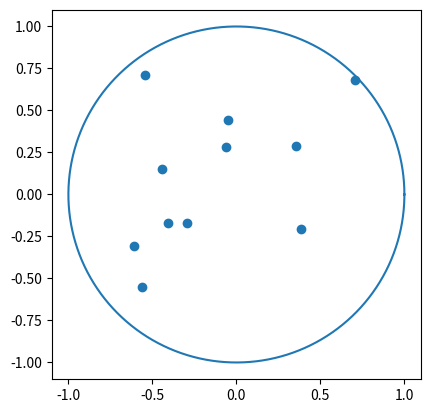
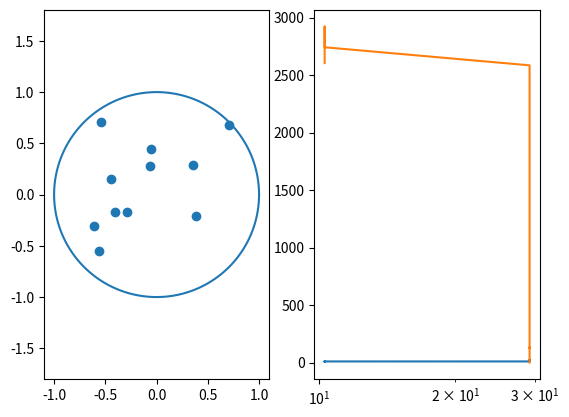

Write Python code to recreate these figures, in order. (Note: this script raises an exception after producing the figures.)
import numpy as np
import matplotlib.pyplot as plt
import matplotlib.animation as animation

class sim():

    def __init__(self, n):
        self.n_particles = n
        self.particles = {}
        for i in range(self.n_particles):
            self.particles[i] = particle(i)

        # start temp
        self.T = 35
        self.T0 = 35
        self.i_step = 1
        self.energy_list = []
        self.temperature_list = []
        self.specific_heat_list = []
        self.step_size = 0.25
        self.step_size0 = 0.25
    
    def step(self, particle):
        force = particle.force(self.particles)
        force_norm = np.sqrt(force.dot(force))
       
        step = 0.9*np.random.uniform(-self.step_size, self.step_size, size=(2,)) - 0.1*(force/force_norm * self.step_size)
        return step


    def markov_chain_mc(self, N, n=None):
        for group_step in range(N):

            self.T = self.T0 / (1 + 0.2 * self.i_step)
            self.step_size = self.step_size0 / (np.log(1 + self.i_step))

            if group_step % 100 == 0 and N > 1:
                # show info and plot of run during sim every ~1min
                print('E', self.energy(), 'step', self.i_step, 'step size', self.step_size)
                self.plot()

            for i, particle in self.particles.items():
                
                # Simple annealing
                # annealing of temperature
                '''if self.i_step % 100 == 0:
                    self.T *= 0.9
                    self.step_size *= 0.99'''

                self.i_step += 1

                if self.i_step % 50 == 0:
                    self.T = self.T_initial / (1 + 0.2 * self.i_step)
                    self.step_size = self.step_size_initial / (np.log(1 + self.i_step))

                #every step now (change, at annealing)
                if self.step_size < 0:
                    return False
                    
                # step_size = 2/np.log(2*self.i_step)
                # step dirction is 50/50 random and by force
                # isn't actually 50/50 bc. random vec norm can be bigger than stepsize
    

                pos = particle.vec()
                before_energy = self.energy()

                # run info 
                print(self.step_size, self.i_step, self.T, before_energy)

                self.energy_list.append(before_energy)
                self.temperature_list.append(self.T)

                E = np.array(self.energy_list)
                specific_heat = (E.dot(E)/len(E) - np.mean(E)**2 ) # / self.T / self.T

                self.specific_heat_list.append(specific_heat)
                # print(f'step {self.i_step}, energy {self.energy()}, temperature {self.T}, specific_heat {specific_heat}')


                step = self.step(particle)
                while not particle.update(pos + step): # give new position, and check if allowed, else make new step
                    step = self.step(particle)

                # energy after step
                after_energy = self.energy()

                # difference in energy
                delta_energy = after_energy - before_energy

                if delta_energy > 0:
                    p = np.exp(-delta_energy/self.T, dtype= 'd')
                    # assert p != 0
                    if np.random.rand() > p: # > it is the chance of rejection !! set it back if true
                        particle.update(pos) # give old position
                        # assert self.energy() == before_energy, 'Reset has failed'

            if self.specific_heat_list[-1] < 0.1:
                return True

    def energy(self):
        total_energy = 0
        for i, particle in self.particles.items():
            total_energy += particle.energy(self.particles)
        return total_energy #/self.n_particles 

    def plot(self):
        fig, axis = plt.subplots(1,2)

        axis[1].plot( self.temperature_list, np.array(self.energy_list)/10)
        axis[1].plot(self.temperature_list, self.specific_heat_list)
        axis[1].set_xscale('log')

        # plot circle
        circle = np.linspace(0, 2*np.pi, 1000)
        circle_x = np.cos(circle)
        circle_Y = np.sin(circle)
        axis[0].plot(circle_x, circle_Y)

        # # plot particles
        # for i, particle in self.particles.items():
        #     x, y = particle.get_xy()
        #     axis.scatter(x, y, label=f'{i}')

        # plot particles
        points = []
        for i, particle in self.particles.items():
            points.append(particle.vec())

        points = np.array(points)
        axis[0].scatter(points[:, 0], points[:, 1], label=f'{i}')
        axis[0].axis('equal')
        plt.show()
    
    def update(self, n):
        self.markov_chain_mc(1, n=n)
        points = []
        for i, particle in self.particles.items():
            points.append(particle.vec())

        points = np.array(points)
        # self.sl[0].set_offsets(points)
        # self.sl[1].set_data(list(range(len(self.energy_list))), self.energy_list)
        self.scat.set_offsets(points)


        return [self.scat]

    def animate(self):
        # fig, (ax1, ax2) = plt.subplots(1,2)
        fig, ax1 = plt.subplots(1,1)

        # plot circle
        circle = np.linspace(0, 2*np.pi, 1000)
        circle_x = np.cos(circle)
        circle_Y = np.sin(circle)
        ax1.plot(circle_x, circle_Y)

        # plot particles
        points = []
        for i, particle in self.particles.items():
            points.append(particle.vec())

        points = np.array(points)
        self.scat = ax1.scatter(points[:, 0], points[:, 1], label=f'{i}')
        # self.line = ax2.plot([0,1] , [0,1])[0]
        # self.sl = [self.scat, self.line]
        
        self.ani = animation.FuncAnimation(fig=fig, func=self.update, frames=10, blit=True, interval=30)
        ax1.set_aspect('equal')
        plt.show()




class particle():

    def __init__(self, i) -> None:
        self.id = i
        self.r = np.random.rand()
        self.theta = np.random.rand()*2*np.pi
        self.x = self.r*np.cos(self.theta)
        self.y = self.r*np.sin(self.theta)
    
    def get_xy(self):
        return self.x, self.y

    def vec(self):
        return np.array([self.x, self.y])

    def force(self, particles):
        pos = self.vec()

        total_force = 0
        # force of particles
        for i, particle in particles.items():
            if i != self.id:

                #dist_to_particle = np.sqrt((x_other - x_self)**2 + (y_other - y_self)**2)
                vec_to_particle = pos - particle.vec()
                dist_to_particle = np.sqrt(vec_to_particle.dot(vec_to_particle))
                force_to_particle = vec_to_particle/dist_to_particle**3

                total_force -= force_to_particle

        return total_force

    def energy(self, particles):
        pos = self.vec()
        energy = 0
        for i, particle in particles.items():
            if i != self.id and i > self.id: # only check i > id to avoid duplicates

                #dist_to_particle = np.sqrt((x_other - x_self)**2 + (y_other - y_self)**2)
                vec_to_particle = particle.vec() - pos 
                dist_to_particle = np.sqrt(vec_to_particle.dot(vec_to_particle))

                energy += 1/dist_to_particle
        return energy

    def update(self, new_pos):
        x = new_pos[0]
        y = new_pos[1]
        r = np.sqrt(x**2 + y**2)
        if 1 - r <= 0:
            return False
        self.x = x
        self.y = y
        self.theta = np.arctan(self.y/self.x)
        self.r = r
        return True


sim = sim(11)
sim.animate()

sim.markov_chain_mc(5000)
"""
print('------------- \n end energy: ', sim.energy(), 'step: ', sim.i_step, '\n ------------------')
plt.plot( sim.temperature_list, np.array(sim.energy_list)/10)
plt.plot(sim.temperature_list, sim.specific_heat_list)
plt.xscale('log')
# plt.yscale('log')
plt.show()
sim.plot()"""